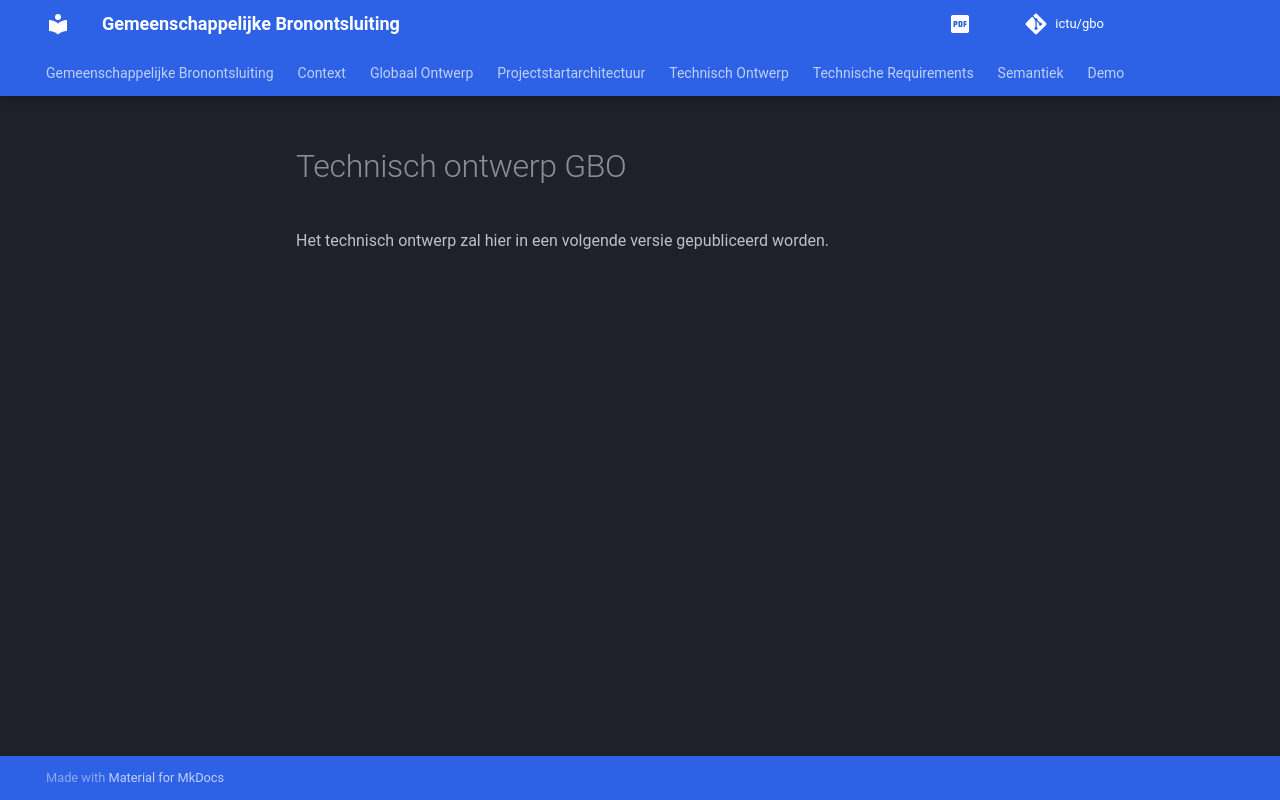

repository: ICTU/GBO-PSA · page: pr-preview/pr-67/to/index.html · generator: mkdocs

# Technisch ontwerp GBO

Het technisch ontwerp zal hier in een volgende versie gepubliceerd worden.
